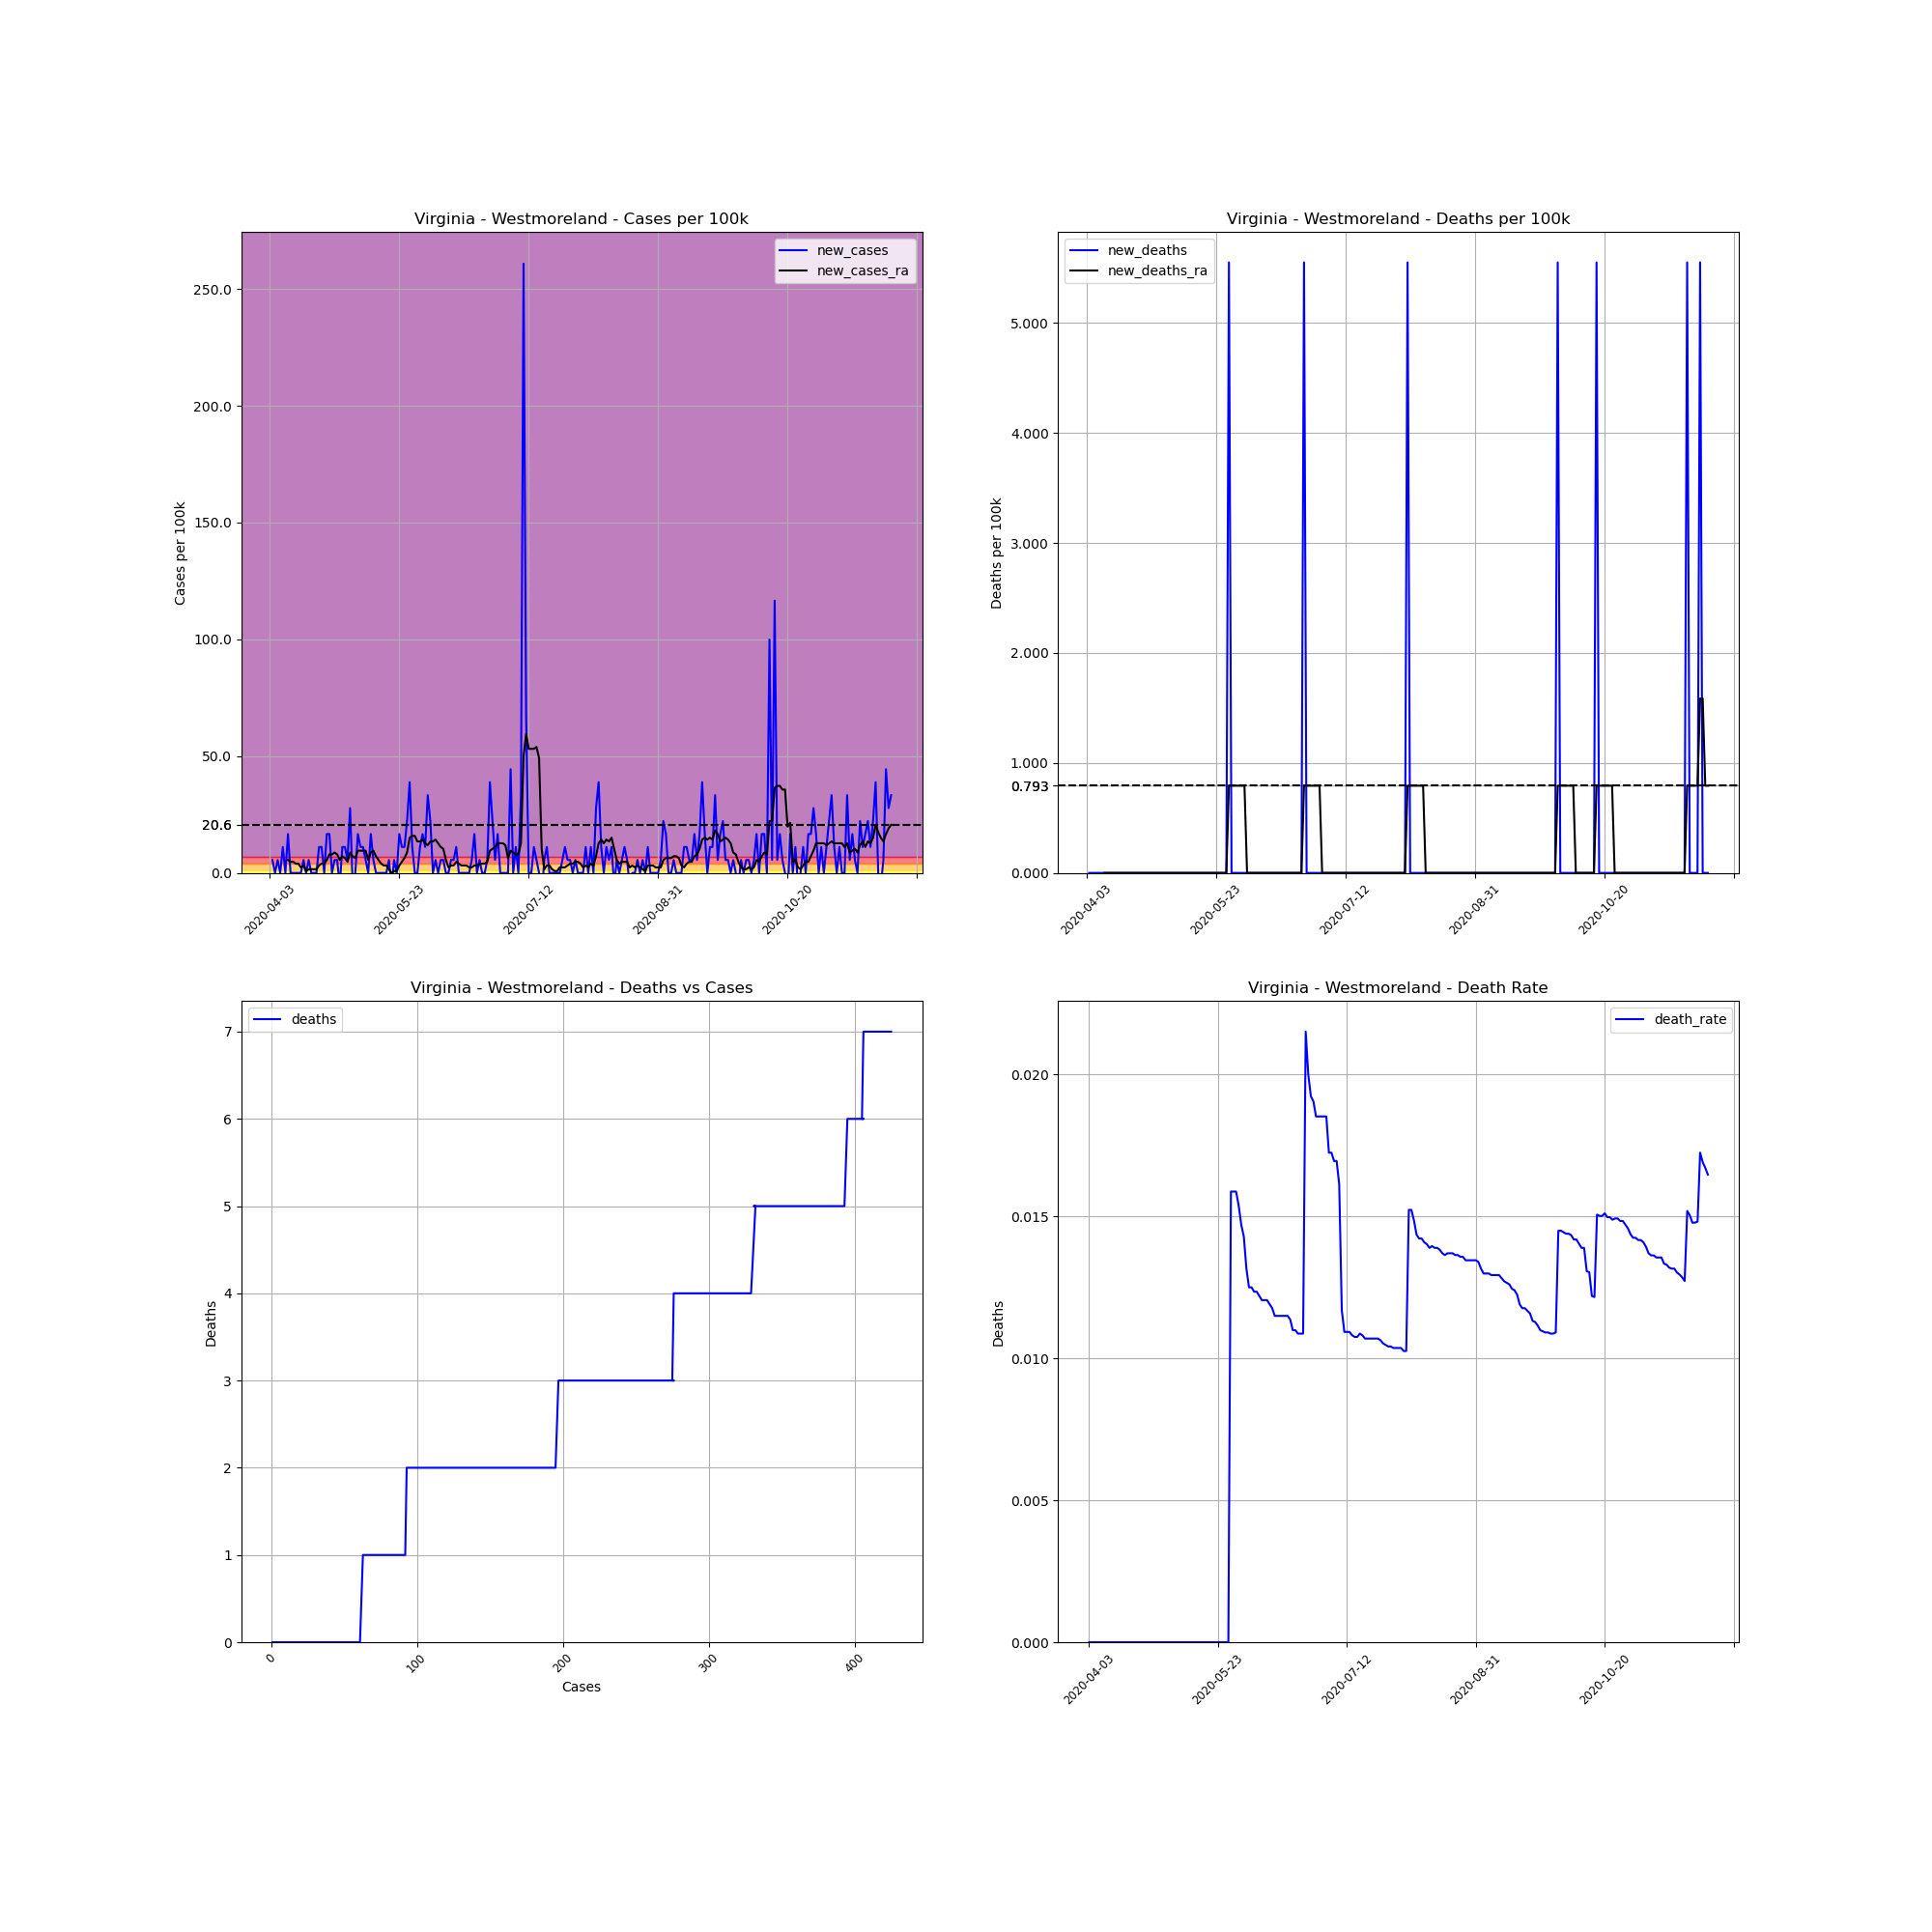

Source data for this figure (header and first rows):
, date, county, state, fips, cases, deaths, COUNTY, STNAME, CTYNAME, POPESTIMATE2019, cases_per_100k, deaths_per_100k, death_rate, new_cases, new_deaths, new_cases_ra, new_deaths_ra
586099, 2020-04-03, Westmoreland, Virginia, 51193, 1, 0.0, 193, Virginia, Westmoreland, 18015, 5.551, 0.0, 0.0, , , , 
586100, 2020-04-04, Westmoreland, Virginia, 51193, 2, 0.0, 193, Virginia, Westmoreland, 18015, 11.1, 0.0, 0.0, 5.551, 0.0, , 
586101, 2020-04-05, Westmoreland, Virginia, 51193, 2, 0.0, 193, Virginia, Westmoreland, 18015, 11.1, 0.0, 0.0, 0.0, 0.0, , 
586102, 2020-04-06, Westmoreland, Virginia, 51193, 3, 0.0, 193, Virginia, Westmoreland, 18015, 16.65, 0.0, 0.0, 5.551, 0.0, , 
586103, 2020-04-07, Westmoreland, Virginia, 51193, 3, 0.0, 193, Virginia, Westmoreland, 18015, 16.65, 0.0, 0.0, 0.0, 0.0, , 
586104, 2020-04-08, Westmoreland, Virginia, 51193, 5, 0.0, 193, Virginia, Westmoreland, 18015, 27.75, 0.0, 0.0, 11.1, 0.0, , 
586105, 2020-04-09, Westmoreland, Virginia, 51193, 5, 0.0, 193, Virginia, Westmoreland, 18015, 27.75, 0.0, 0.0, 0.0, 0.0, , 
586106, 2020-04-10, Westmoreland, Virginia, 51193, 8, 0.0, 193, Virginia, Westmoreland, 18015, 44.41, 0.0, 0.0, 16.65, 0.0, 5.551, 0.0
586107, 2020-04-11, Westmoreland, Virginia, 51193, 8, 0.0, 193, Virginia, Westmoreland, 18015, 44.41, 0.0, 0.0, 0.0, 0.0, 4.758, 0.0
586108, 2020-04-12, Westmoreland, Virginia, 51193, 8, 0.0, 193, Virginia, Westmoreland, 18015, 44.41, 0.0, 0.0, 0.0, 0.0, 4.758, 0.0
586109, 2020-04-13, Westmoreland, Virginia, 51193, 8, 0.0, 193, Virginia, Westmoreland, 18015, 44.41, 0.0, 0.0, 0.0, 0.0, 3.965, 0.0
586110, 2020-04-14, Westmoreland, Virginia, 51193, 8, 0.0, 193, Virginia, Westmoreland, 18015, 44.41, 0.0, 0.0, 0.0, 0.0, 3.965, 0.0
586111, 2020-04-15, Westmoreland, Virginia, 51193, 8, 0.0, 193, Virginia, Westmoreland, 18015, 44.41, 0.0, 0.0, 0.0, 0.0, 2.379, 0.0
586112, 2020-04-16, Westmoreland, Virginia, 51193, 9, 0.0, 193, Virginia, Westmoreland, 18015, 49.96, 0.0, 0.0, 5.551, 0.0, 3.172, 0.0
586113, 2020-04-17, Westmoreland, Virginia, 51193, 9, 0.0, 193, Virginia, Westmoreland, 18015, 49.96, 0.0, 0.0, 0.0, 0.0, 0.793, 0.0
586114, 2020-04-18, Westmoreland, Virginia, 51193, 10, 0.0, 193, Virginia, Westmoreland, 18015, 55.51, 0.0, 0.0, 5.551, 0.0, 1.586, 0.0
586115, 2020-04-19, Westmoreland, Virginia, 51193, 10, 0.0, 193, Virginia, Westmoreland, 18015, 55.51, 0.0, 0.0, 0.0, 0.0, 1.586, 0.0
586116, 2020-04-20, Westmoreland, Virginia, 51193, 10, 0.0, 193, Virginia, Westmoreland, 18015, 55.51, 0.0, 0.0, 0.0, 0.0, 1.586, 0.0
586117, 2020-04-21, Westmoreland, Virginia, 51193, 10, 0.0, 193, Virginia, Westmoreland, 18015, 55.51, 0.0, 0.0, 0.0, 0.0, 1.586, 0.0
586118, 2020-04-22, Westmoreland, Virginia, 51193, 12, 0.0, 193, Virginia, Westmoreland, 18015, 66.61, 0.0, 0.0, 11.1, 0.0, 3.172, 0.0
586119, 2020-04-23, Westmoreland, Virginia, 51193, 14, 0.0, 193, Virginia, Westmoreland, 18015, 77.71, 0.0, 0.0, 11.1, 0.0, 3.965, 0.0
586120, 2020-04-24, Westmoreland, Virginia, 51193, 14, 0.0, 193, Virginia, Westmoreland, 18015, 77.71, 0.0, 0.0, 0.0, 0.0, 3.965, 0.0
586121, 2020-04-25, Westmoreland, Virginia, 51193, 17, 0.0, 193, Virginia, Westmoreland, 18015, 94.37, 0.0, 0.0, 16.65, 0.0, 5.551, 0.0
586122, 2020-04-26, Westmoreland, Virginia, 51193, 20, 0.0, 193, Virginia, Westmoreland, 18015, 111, 0.0, 0.0, 16.65, 0.0, 7.93, 0.0
586123, 2020-04-27, Westmoreland, Virginia, 51193, 20, 0.0, 193, Virginia, Westmoreland, 18015, 111, 0.0, 0.0, 0.0, 0.0, 7.93, 0.0
586124, 2020-04-28, Westmoreland, Virginia, 51193, 21, 0.0, 193, Virginia, Westmoreland, 18015, 116.6, 0.0, 0.0, 5.551, 0.0, 8.723, 0.0
586125, 2020-04-29, Westmoreland, Virginia, 51193, 22, 0.0, 193, Virginia, Westmoreland, 18015, 122.1, 0.0, 0.0, 5.551, 0.0, 7.93, 0.0
586126, 2020-04-30, Westmoreland, Virginia, 51193, 21, 0.0, 193, Virginia, Westmoreland, 18015, 116.6, 0.0, 0.0, -5.551, 0.0, 5.551, 0.0
586127, 2020-05-01, Westmoreland, Virginia, 51193, 23, 0.0, 193, Virginia, Westmoreland, 18015, 127.7, 0.0, 0.0, 11.1, 0.0, 7.137, 0.0
586128, 2020-05-02, Westmoreland, Virginia, 51193, 25, 0.0, 193, Virginia, Westmoreland, 18015, 138.8, 0.0, 0.0, 11.1, 0.0, 6.344, 0.0
586129, 2020-05-03, Westmoreland, Virginia, 51193, 26, 0.0, 193, Virginia, Westmoreland, 18015, 144.3, 0.0, 0.0, 5.551, 0.0, 4.758, 0.0
586130, 2020-05-04, Westmoreland, Virginia, 51193, 31, 0.0, 193, Virginia, Westmoreland, 18015, 172.1, 0.0, 0.0, 27.75, 0.0, 8.723, 0.0
586131, 2020-05-05, Westmoreland, Virginia, 51193, 30, 0.0, 193, Virginia, Westmoreland, 18015, 166.5, 0.0, 0.0, -5.551, 0.0, 7.137, 0.0
586132, 2020-05-06, Westmoreland, Virginia, 51193, 30, 0.0, 193, Virginia, Westmoreland, 18015, 166.5, 0.0, 0.0, 0.0, 0.0, 6.344, 0.0
586133, 2020-05-07, Westmoreland, Virginia, 51193, 33, 0.0, 193, Virginia, Westmoreland, 18015, 183.2, 0.0, 0.0, 16.65, 0.0, 9.516, 0.0
586134, 2020-05-08, Westmoreland, Virginia, 51193, 35, 0.0, 193, Virginia, Westmoreland, 18015, 194.3, 0.0, 0.0, 11.1, 0.0, 9.516, 0.0
586135, 2020-05-09, Westmoreland, Virginia, 51193, 37, 0.0, 193, Virginia, Westmoreland, 18015, 205.4, 0.0, 0.0, 11.1, 0.0, 9.516, 0.0
586136, 2020-05-10, Westmoreland, Virginia, 51193, 38, 0.0, 193, Virginia, Westmoreland, 18015, 210.9, 0.0, 0.0, 5.551, 0.0, 9.516, 0.0
586137, 2020-05-11, Westmoreland, Virginia, 51193, 38, 0.0, 193, Virginia, Westmoreland, 18015, 210.9, 0.0, 0.0, 0.0, 0.0, 5.551, 0.0
586138, 2020-05-12, Westmoreland, Virginia, 51193, 41, 0.0, 193, Virginia, Westmoreland, 18015, 227.6, 0.0, 0.0, 16.65, 0.0, 8.723, 0.0
586139, 2020-05-13, Westmoreland, Virginia, 51193, 42, 0.0, 193, Virginia, Westmoreland, 18015, 233.1, 0.0, 0.0, 5.551, 0.0, 9.516, 0.0
586140, 2020-05-14, Westmoreland, Virginia, 51193, 42, 0.0, 193, Virginia, Westmoreland, 18015, 233.1, 0.0, 0.0, 0.0, 0.0, 7.137, 0.0
586141, 2020-05-15, Westmoreland, Virginia, 51193, 42, 0.0, 193, Virginia, Westmoreland, 18015, 233.1, 0.0, 0.0, 0.0, 0.0, 5.551, 0.0
586142, 2020-05-16, Westmoreland, Virginia, 51193, 42, 0.0, 193, Virginia, Westmoreland, 18015, 233.1, 0.0, 0.0, 0.0, 0.0, 3.965, 0.0
586143, 2020-05-17, Westmoreland, Virginia, 51193, 42, 0.0, 193, Virginia, Westmoreland, 18015, 233.1, 0.0, 0.0, 0.0, 0.0, 3.172, 0.0
586144, 2020-05-18, Westmoreland, Virginia, 51193, 42, 0.0, 193, Virginia, Westmoreland, 18015, 233.1, 0.0, 0.0, 0.0, 0.0, 3.172, 0.0
586145, 2020-05-19, Westmoreland, Virginia, 51193, 43, 0.0, 193, Virginia, Westmoreland, 18015, 238.7, 0.0, 0.0, 5.551, 0.0, 1.586, 0.0
586146, 2020-05-20, Westmoreland, Virginia, 51193, 42, 0.0, 193, Virginia, Westmoreland, 18015, 233.1, 0.0, 0.0, -5.551, 0.0, 2.0301221021717147e-15, 0.0
586147, 2020-05-21, Westmoreland, Virginia, 51193, 43, 0.0, 193, Virginia, Westmoreland, 18015, 238.7, 0.0, 0.0, 5.551, 0.0, 0.793, 0.0
586148, 2020-05-22, Westmoreland, Virginia, 51193, 43, 0.0, 193, Virginia, Westmoreland, 18015, 238.7, 0.0, 0.0, 0.0, 0.0, 0.793, 0.0
586149, 2020-05-23, Westmoreland, Virginia, 51193, 46, 0.0, 193, Virginia, Westmoreland, 18015, 255.3, 0.0, 0.0, 16.65, 0.0, 3.172, 0.0
586150, 2020-05-24, Westmoreland, Virginia, 51193, 48, 0.0, 193, Virginia, Westmoreland, 18015, 266.4, 0.0, 0.0, 11.1, 0.0, 4.758, 0.0
586151, 2020-05-25, Westmoreland, Virginia, 51193, 50, 0.0, 193, Virginia, Westmoreland, 18015, 277.5, 0.0, 0.0, 11.1, 0.0, 6.344, 0.0
586152, 2020-05-26, Westmoreland, Virginia, 51193, 54, 0.0, 193, Virginia, Westmoreland, 18015, 299.8, 0.0, 0.0, 22.2, 0.0, 8.723, 0.0
586153, 2020-05-27, Westmoreland, Virginia, 51193, 61, 0.0, 193, Virginia, Westmoreland, 18015, 338.6, 0.0, 0.0, 38.86, 0.0, 15.07, 0.0
586154, 2020-05-28, Westmoreland, Virginia, 51193, 63, 1.0, 193, Virginia, Westmoreland, 18015, 349.7, 5.551, 0.01587, 11.1, 5.551, 15.86, 0.793
586155, 2020-05-29, Westmoreland, Virginia, 51193, 63, 1.0, 193, Virginia, Westmoreland, 18015, 349.7, 5.551, 0.01587, 0.0, 0.0, 15.86, 0.793
586156, 2020-05-30, Westmoreland, Virginia, 51193, 63, 1.0, 193, Virginia, Westmoreland, 18015, 349.7, 5.551, 0.01587, 0.0, 0.0, 13.48, 0.793
586157, 2020-05-31, Westmoreland, Virginia, 51193, 65, 1.0, 193, Virginia, Westmoreland, 18015, 360.8, 5.551, 0.01538, 11.1, 0.0, 13.48, 0.793
586158, 2020-06-01, Westmoreland, Virginia, 51193, 68, 1.0, 193, Virginia, Westmoreland, 18015, 377.5, 5.551, 0.01471, 16.65, 0.0, 14.27, 0.793
... 181 more rows
